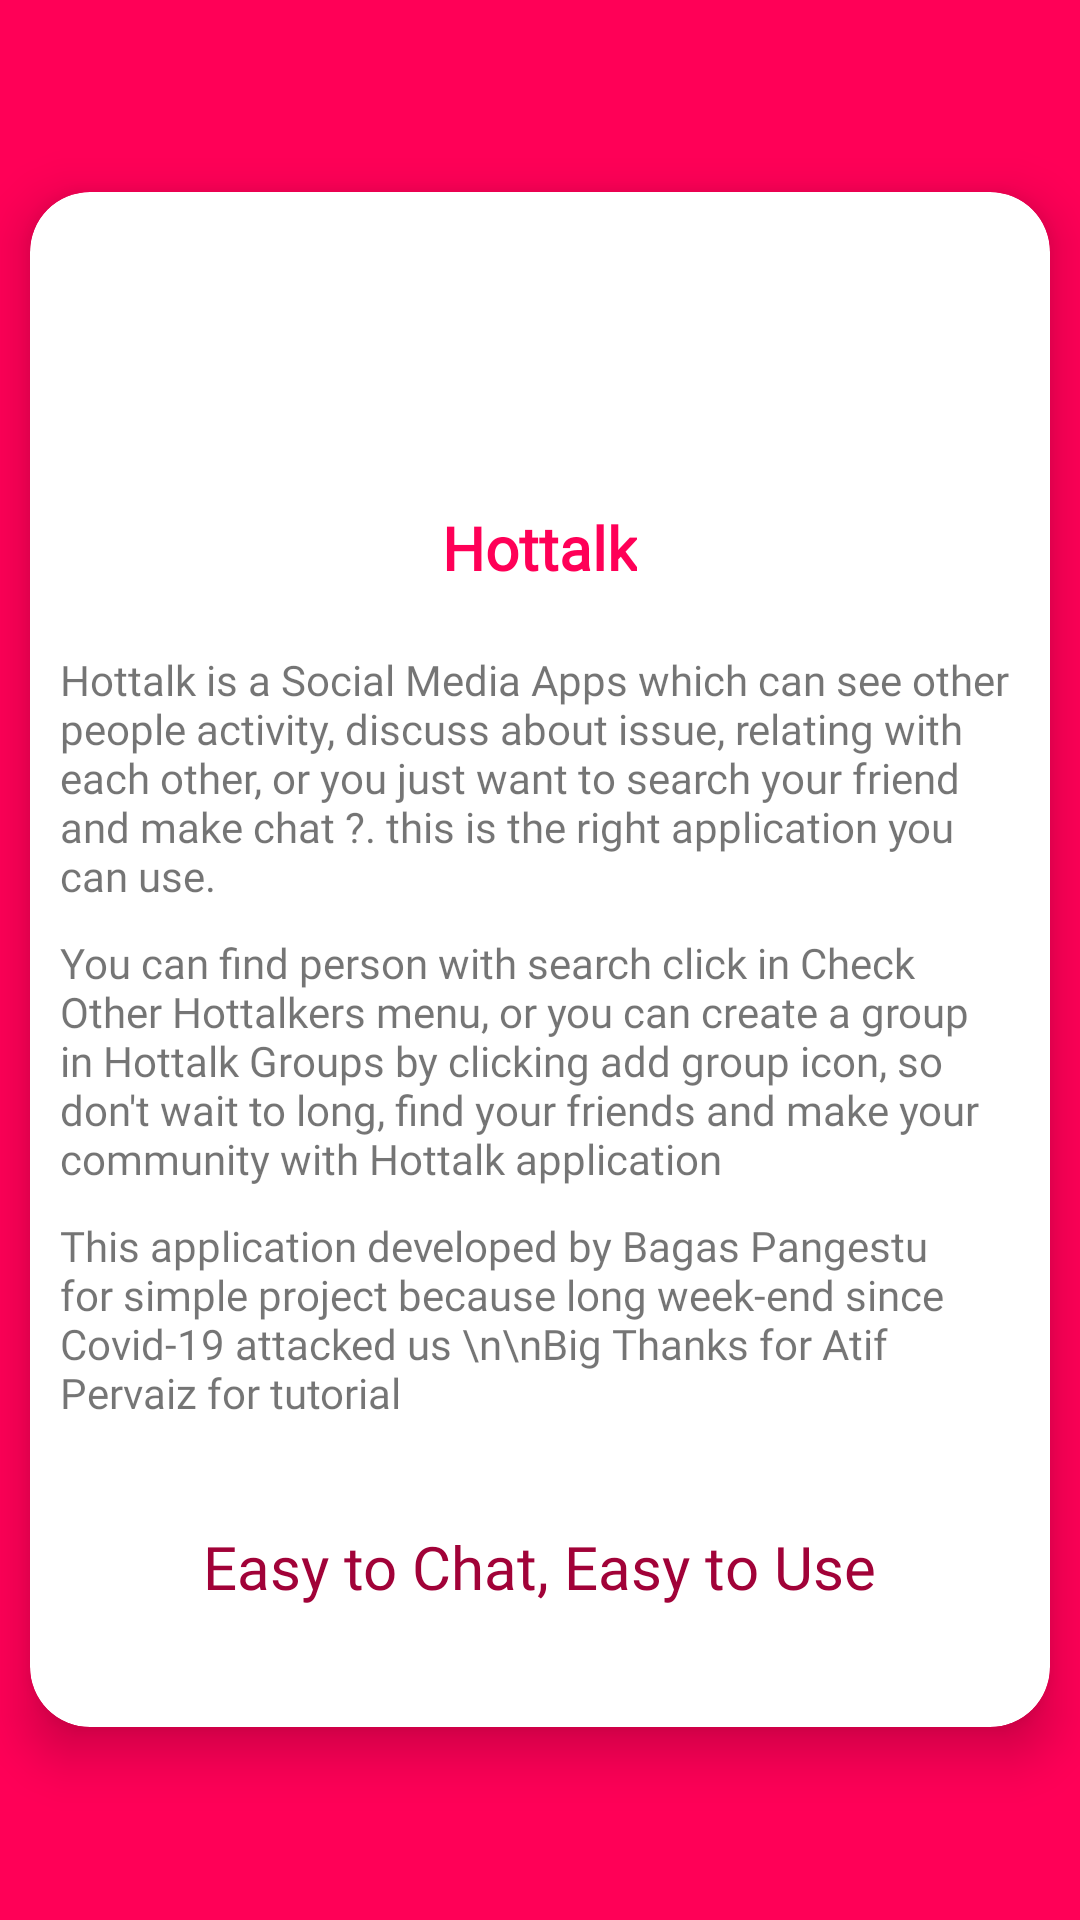

The Android layout XML behind this screen, and the referenced resources:
<!-- AndroidManifest.xml: application theme AppTheme -->
<!-- res/layout/activity_about_application.xml -->
<?xml version="1.0" encoding="utf-8"?>
<ScrollView xmlns:android="http://schemas.android.com/apk/res/android"
    android:layout_width="match_parent"
    android:layout_height="match_parent"
    xmlns:app="http://schemas.android.com/apk/res-auto"
    xmlns:tools="http://schemas.android.com/tools"
    android:background="@color/colorPrimary"
    tools:context=".AboutApplication">


    <androidx.cardview.widget.CardView
        android:layout_width="match_parent"
        android:layout_height="wrap_content"
        app:cardBackgroundColor="@android:color/white"
        android:layout_margin="10dp"
        android:padding="10dp"
        android:layout_gravity="center_vertical"
        app:cardCornerRadius="20dp"
        app:cardElevation="10dp">

        <LinearLayout
            android:layout_width="match_parent"
            android:layout_height="wrap_content"
            android:orientation="vertical"
            android:padding="5dp">

            <ImageView
                android:id="@+id/logo_app"
                android:layout_width="100dp"
                android:layout_height="100dp"
                android:src="@drawable/icon_fire"
                android:layout_gravity="center"
                android:contentDescription="@string/img" />

            <TextView
                android:layout_width="wrap_content"
                android:layout_height="wrap_content"
                android:text="@string/hottalk"
                android:textSize="20sp"
                android:fontFamily="@font/m_medium"
                android:layout_marginBottom="16dp"
                android:textColor="@color/colorPrimary"
                android:textStyle="bold"
                android:layout_gravity="center" />

            <TextView
                android:layout_width="match_parent"
                android:layout_height="wrap_content"
                android:padding="5dp"
                android:fontFamily="@font/m_regular"
                android:text="Hottalk is a Social Media Apps which can see other people activity, discuss about issue, relating with each other, or you just want to search your friend and make chat ?. this is the right application you can use. " />

            <TextView
                android:layout_width="match_parent"
                android:layout_height="wrap_content"
                android:text="You can find person with search click in Check Other Hottalkers menu, or you can create a group in Hottalk Groups by clicking add group icon, so don't wait to long, find your friends and make your community with Hottalk application"
                android:padding="5dp"
                android:fontFamily="@font/m_regular" />

            <TextView
                android:layout_width="match_parent"
                android:layout_height="wrap_content"
                android:text="This application developed by Bagas Pangestu for simple project because long week-end since Covid-19 attacked us \n\nBig Thanks for Atif Pervaiz for tutorial "
                android:padding="5dp"
                android:fontFamily="@font/m_regular" />

            <TextView
                android:layout_width="wrap_content"
                android:layout_height="wrap_content"
                android:fontFamily="@font/m_regular"
                android:layout_marginTop="30dp"
                android:text="@string/easy_to_chat_easy_to_use"
                android:layout_gravity="center"
                android:layout_marginBottom="35dp"
                android:textSize="20sp"
                android:textColor="@color/colorPrimaryDark"/>

        </LinearLayout>

    </androidx.cardview.widget.CardView>

</ScrollView>
<!-- resources referenced by this layout -->
<resources>
  <color name="colorPrimary">#FF0057</color>
  <color name="colorPrimaryDark">#A10238</color>
  <string name="easy_to_chat_easy_to_use">Easy to Chat, Easy to Use</string>
  <string name="hottalk">Hottalk</string>
  <string name="img">image</string>
  <style name="AppTheme" parent="Theme.AppCompat.Light.DarkActionBar">
          
          <item name="colorPrimary">@color/colorPrimary</item>
          <item name="colorPrimaryDark">@color/colorPrimaryDark</item>
          <item name="colorAccent">@color/colorAccent</item>
      </style>
  <color name="colorAccent">#E91E63</color>
</resources>
